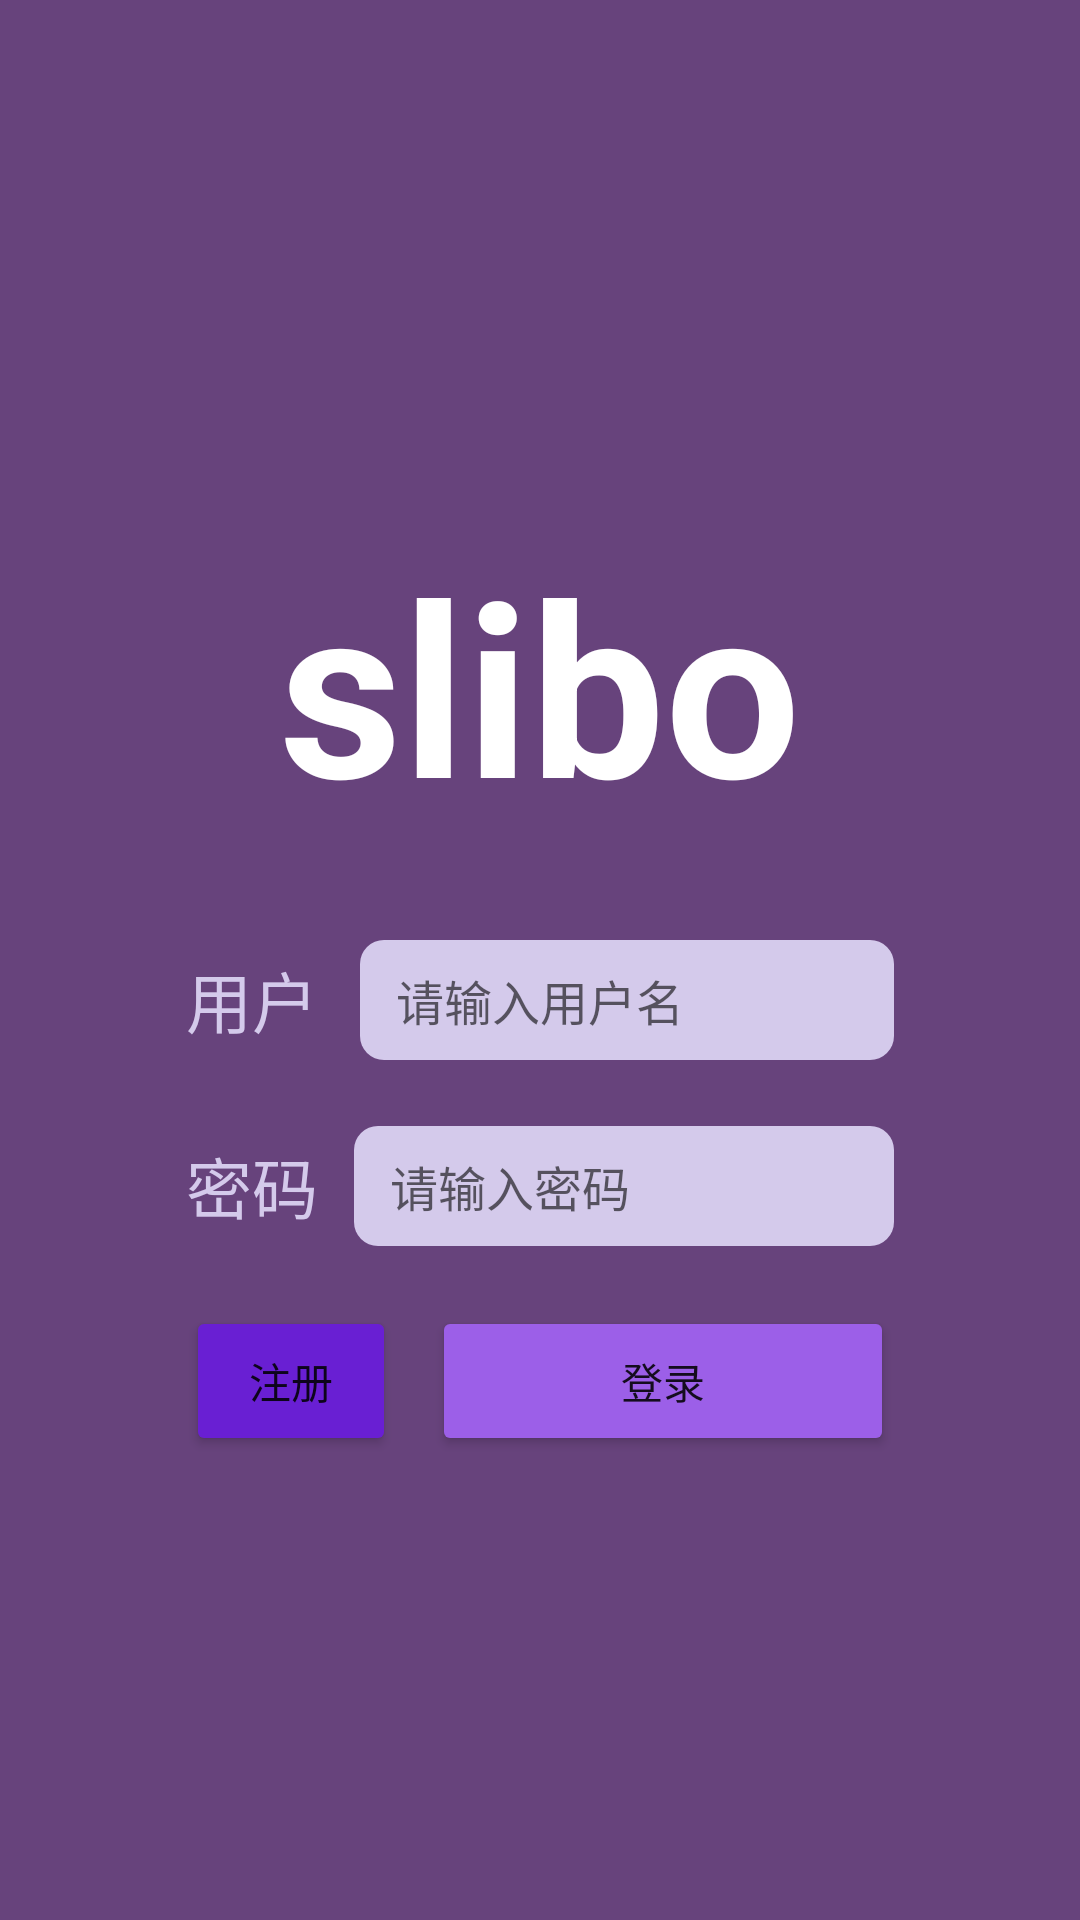

Produce the Android XML layout that renders to this screen, including the resource entries it uses.
<!-- AndroidManifest.xml: application theme Theme.Silbo -->
<!-- res/layout/activity_login.xml -->
<?xml version="1.0" encoding="utf-8"?>
<LinearLayout xmlns:android="http://schemas.android.com/apk/res/android"
    xmlns:app="http://schemas.android.com/apk/res-auto"
    xmlns:tools="http://schemas.android.com/tools"
    android:layout_width="match_parent"
    android:layout_height="match_parent"
    android:theme="@style/Theme.Silbo"
    android:background="@color/login_background"
    tools:context=".ui.login.LoginActivity">

    <LinearLayout
        android:layout_width="match_parent"
        android:layout_height="wrap_content"
        android:layout_gravity="center"
        android:orientation="vertical"
        android:layout_marginLeft="62dp"
        android:layout_marginRight="62dp">
        <TextView
            android:id="@+id/loginTitle"
            android:layout_width="wrap_content"
            android:layout_height="wrap_content"
            android:text="slibo"
            android:textSize="80sp"
            android:textStyle="bold"
            android:layout_gravity="center"
            android:layout_margin="20dp"
            android:textColor="@color/white"

            />
        <LinearLayout
            android:layout_width="match_parent"
            android:layout_height="wrap_content"
            android:orientation="horizontal"
            android:gravity="center_vertical"
            android:layout_marginTop="12dp">
            <TextView
                android:layout_width="wrap_content"
                android:layout_height="wrap_content"
                android:text="用户"
                android:textSize="22sp"
                android:textColor="@color/login_pricolor"/>

            <EditText
                android:id="@+id/username"
                android:layout_width="match_parent"
                android:layout_height="40dp"
                android:layout_marginStart="14dp"
                android:background="@drawable/login_frame"
                android:hint="请输入用户名"
                android:textSize="16sp"
                android:paddingStart="12dp"
                android:paddingEnd="12dp"
                android:inputType="text"
                android:textColor="@color/login_textcolor"
                android:maxLines="1" />
        </LinearLayout>
        <LinearLayout
            android:layout_width="match_parent"
            android:layout_height="wrap_content"
            android:orientation="horizontal"
            android:gravity="center_vertical"
            android:layout_marginTop="22dp">
            <TextView
                android:layout_width="wrap_content"
                android:layout_height="wrap_content"
                android:text="密码"
                android:textSize="22sp"
                android:textColor="@color/login_pricolor"
                />
            <EditText
                android:layout_width="match_parent"
                android:layout_height="40dp"
                android:layout_marginStart="12dp"
                android:paddingStart="12dp"
                android:paddingEnd="12dp"
                android:maxLines="1"
                android:inputType="textPassword"
                android:id="@+id/password"
                android:hint="请输入密码"
                android:textSize="16sp"
                android:textColor="@color/login_textcolor"
                android:background="@drawable/login_frame"/>
        </LinearLayout>
        <LinearLayout
            android:id="@+id/repeat"
            android:layout_width="match_parent"
            android:layout_height="wrap_content"
            android:orientation="horizontal"
            android:gravity="center_vertical"
            android:layout_marginTop="22dp"
            android:visibility="gone">
            <TextView
                android:layout_width="wrap_content"
                android:layout_height="wrap_content"
                android:text="密码"
                android:textSize="22sp"
                android:textColor="@color/login_pricolor"
                />
            <EditText
                android:layout_width="match_parent"
                android:layout_height="40dp"
                android:layout_marginStart="12dp"
                android:paddingStart="12dp"
                android:paddingEnd="12dp"
                android:maxLines="1"
                android:inputType="textPassword"
                android:id="@+id/repeatPassword"
                android:hint="请重复密码"
                android:textSize="16sp"
                android:textColor="@color/login_textcolor"
                android:background="@drawable/login_frame"/>
        </LinearLayout>
        <LinearLayout
            android:layout_width="match_parent"
            android:layout_height="wrap_content"
            android:orientation="horizontal"
            android:layout_marginTop="20dp">
            <Button
                android:id="@+id/register"
                android:layout_width="70dp"
                android:layout_height="50dp"
                android:text="注册"
                android:backgroundTint="@color/purple_500"/>
            <Button
                android:layout_width="match_parent"
                android:layout_height="50dp"
                android:id="@+id/login"
                android:layout_marginStart="12dp"
                android:backgroundTint="@color/purple_200"
                android:text="登录"
                />

        </LinearLayout>










    </LinearLayout>




</LinearLayout>
<!-- resources referenced by this layout -->
<resources>
  <color name="login_background">#67437C</color>
  <color name="login_pricolor">#D4CAEB</color>
  <color name="login_textcolor">#4F2A65</color>
  <color name="purple_200">#9C5FE8</color>
  <color name="purple_500">#691FD3</color>
  <color name="white">#FFFFFFFF</color>
  <!-- drawable login_frame (drawable) -->
  <?xml version="1.0" encoding="utf-8"?>
  <shape android:shape="rectangle"
      xmlns:android="http://schemas.android.com/apk/res/android">
  
      <solid android:color="@color/login_pricolor" />
      <corners android:radius="8dp" />
  
  </shape>
  <style name="Theme.Silbo" parent="Theme.MaterialComponents.DayNight.NoActionBar">
          
          <item name="colorPrimary">@color/purple_500</item>
          <item name="colorPrimaryVariant">@color/purple_700</item>
          <item name="colorOnPrimary">@color/white</item>
          
          <item name="colorSecondary">@color/teal_200</item>
          <item name="colorSecondaryVariant">@color/teal_700</item>
          <item name="colorOnSecondary">@color/black</item>
          
          <item name="android:statusBarColor" tools:targetApi="l">?attr/colorPrimaryVariant</item>
          
  
      </style>
  <color name="purple_700">#FF3700B3</color>
  <color name="teal_200">#FF03DAC5</color>
  <color name="teal_700">#FF018786</color>
  <color name="black">#FF000000</color>
</resources>
